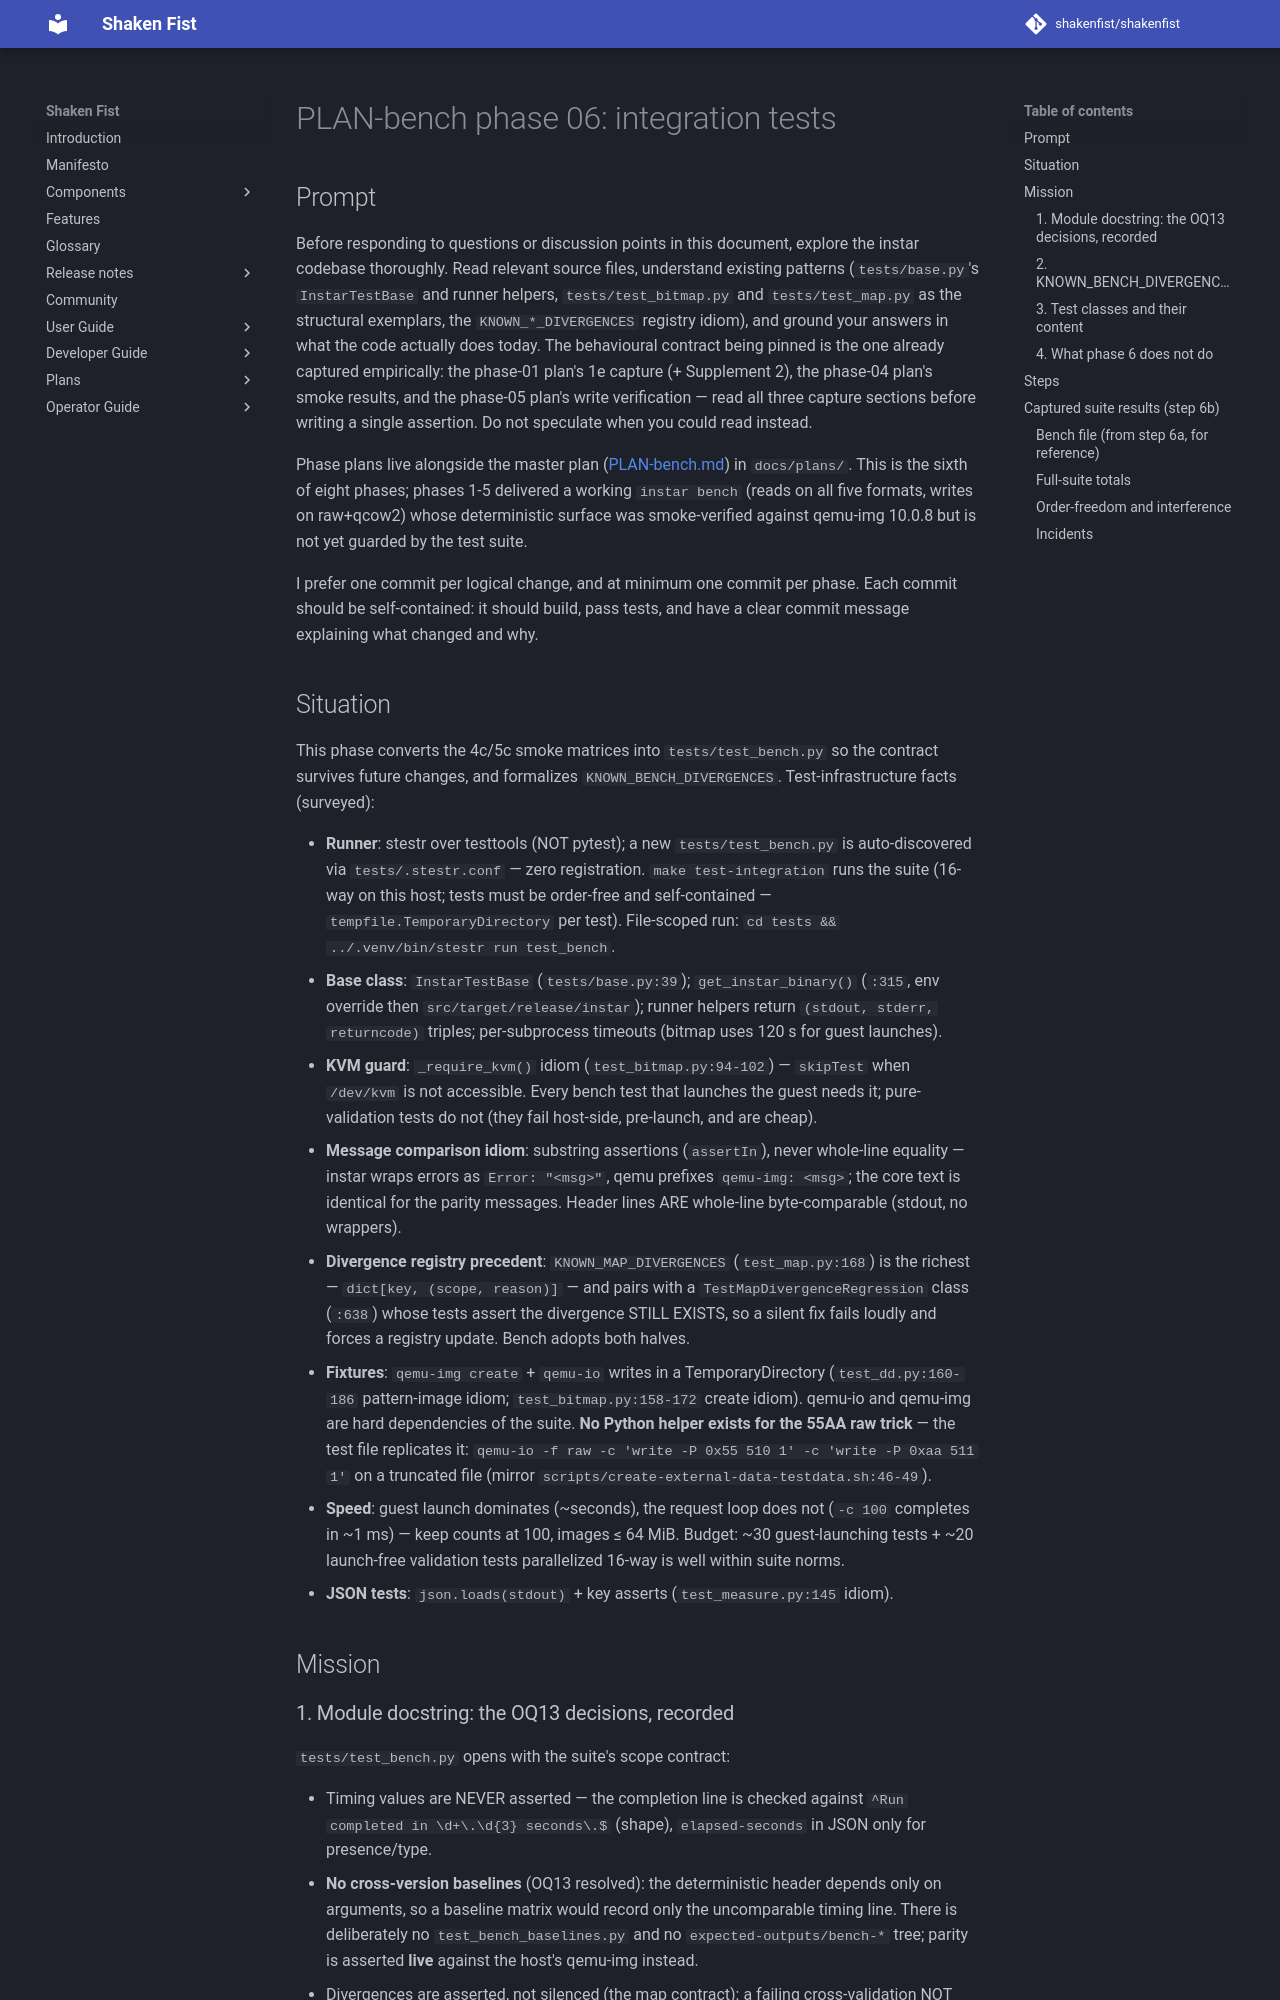

repository: shakenfist/shakenfist · page: components/instar/plans/PLAN-bench-phase-06-integration/index.html · generator: mkdocs

# PLAN-bench phase 06: integration tests

## Prompt

Before responding to questions or discussion points in this
document, explore the instar codebase thoroughly. Read relevant
source files, understand existing patterns (`tests/base.py`'s
`InstarTestBase` and runner helpers, `tests/test_bitmap.py` and
`tests/test_map.py` as the structural exemplars, the
`KNOWN_*_DIVERGENCES` registry idiom), and ground your answers in
what the code actually does today. The behavioural contract being
pinned is the one already captured empirically: the phase-01
plan's 1e capture (+ Supplement 2), the phase-04 plan's smoke
results, and the phase-05 plan's write verification — read all
three capture sections before writing a single assertion. Do not
speculate when you could read instead.

Phase plans live alongside the master plan
([PLAN-bench.md](/components/instar/plans/PLAN-bench/)) in `docs/plans/`. This is the
sixth of eight phases; phases 1-5 delivered a working
`instar bench` (reads on all five formats, writes on raw+qcow2)
whose deterministic surface was smoke-verified against qemu-img
10.0.8 but is not yet guarded by the test suite.

I prefer one commit per logical change, and at minimum one commit
per phase. Each commit should be self-contained: it should build,
pass tests, and have a clear commit message explaining what
changed and why.

## Situation

This phase converts the 4c/5c smoke matrices into
`tests/test_bench.py` so the contract survives future changes,
and formalizes `KNOWN_BENCH_DIVERGENCES`. Test-infrastructure
facts (surveyed):

- **Runner**: stestr over testtools (NOT pytest); a new
  `tests/test_bench.py` is auto-discovered via
  `tests/.stestr.conf` — zero registration. `make
  test-integration` runs the suite (16-way on this host; tests
  must be order-free and self-contained —
  `tempfile.TemporaryDirectory` per test). File-scoped run:
  `cd tests && ../.venv/bin/stestr run test_bench`.
- **Base class**: `InstarTestBase` (`tests/base.py:39`);
  `get_instar_binary()` (`:315`, env override then
  `src/target/release/instar`); runner helpers return
  `(stdout, stderr, returncode)` triples; per-subprocess
  timeouts (bitmap uses 120 s for guest launches).
- **KVM guard**: `_require_kvm()` idiom
  (`test_bitmap.py:94-102`) — `skipTest` when `/dev/kvm` is not
  accessible. Every bench test that launches the guest needs it;
  pure-validation tests do not (they fail host-side, pre-launch,
  and are cheap).
- **Message comparison idiom**: substring assertions
  (`assertIn`), never whole-line equality — instar wraps errors
  as `Error: "<msg>"`, qemu prefixes `qemu-img: <msg>`; the core
  text is identical for the parity messages. Header lines ARE
  whole-line byte-comparable (stdout, no wrappers).
- **Divergence registry precedent**: `KNOWN_MAP_DIVERGENCES`
  (`test_map.py:168`) is the richest — `dict[key, (scope,
  reason)]` — and pairs with a `TestMapDivergenceRegression`
  class (`:638`) whose tests assert the divergence STILL EXISTS,
  so a silent fix fails loudly and forces a registry update.
  Bench adopts both halves.
- **Fixtures**: `qemu-img create` + `qemu-io` writes in a
  TemporaryDirectory (`test_dd.py:160-186` pattern-image idiom;
  `test_bitmap.py:158-172` create idiom). qemu-io and qemu-img
  are hard dependencies of the suite. **No Python helper exists
  for the 55AA raw trick** — the test file replicates it:
  `qemu-io -f raw -c 'write -P 0x55 510 1' -c 'write -P 0xaa
  511 1'` on a truncated file (mirror
  `scripts/create-external-data-testdata.sh:46-49`).
- **Speed**: guest launch dominates (~seconds), the request loop
  does not (`-c 100` completes in ~1 ms) — keep counts at 100,
  images ≤ 64 MiB. Budget: ~30 guest-launching tests + ~20
  launch-free validation tests parallelized 16-way is well
  within suite norms.
- **JSON tests**: `json.loads(stdout)` + key asserts
  (`test_measure.py:145` idiom).

## Mission
